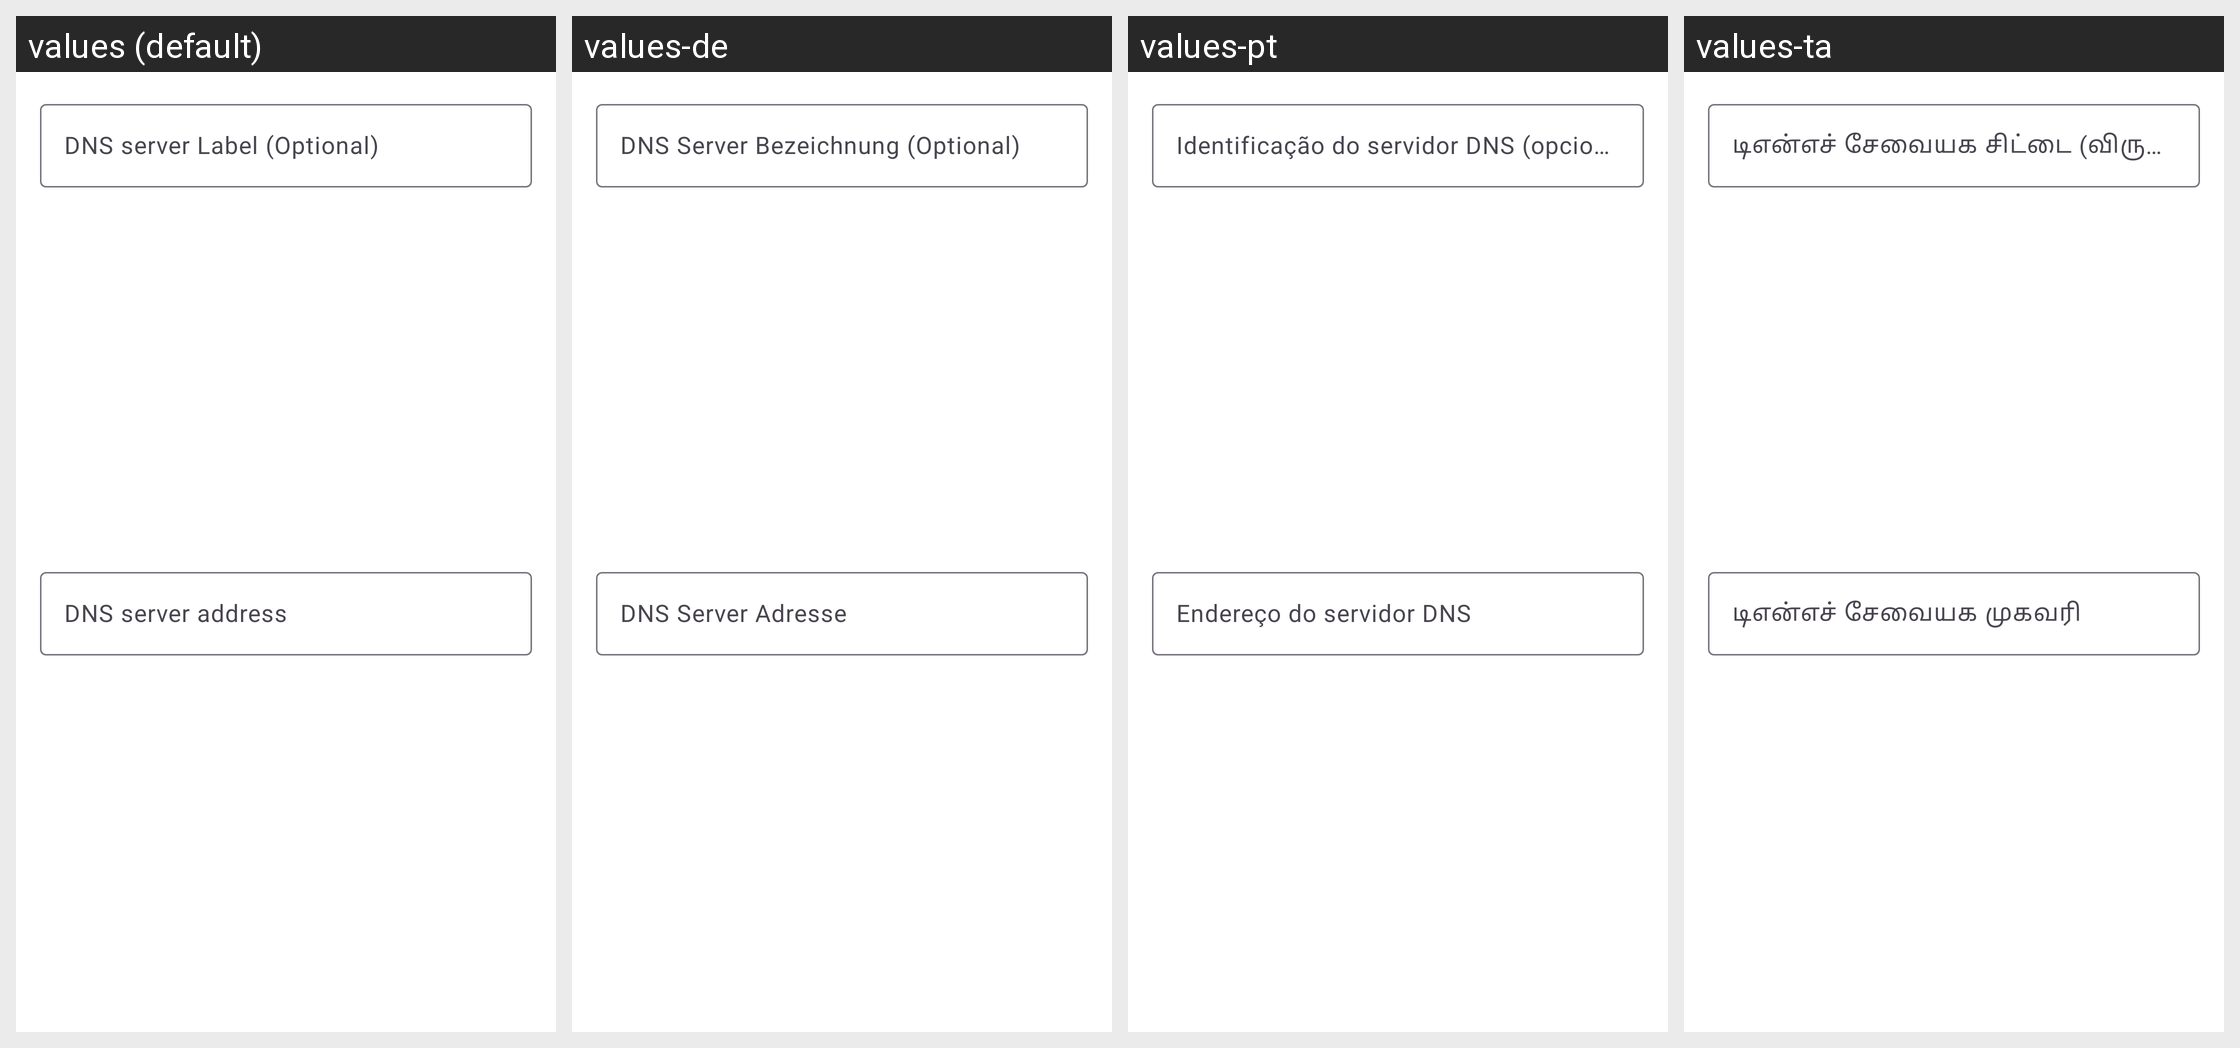

Strings drawn on this Android screen and how each of the app's shown locales translates them:
Android screen res/layout/dialog_add.xml rendered under 4 locales, left to right: values (default), values-de, values-pt, values-ta. Device: Nexus 5 (rendered at 1080×1920; each locale shown at half size, 540×960, under a caption strip naming it); theme Theme.Transparent.
Other locales in the repository, not shown: values-cs, values-es, values-fr, values-hu, values-in, values-it, values-mn, values-pl, values-pt-rBR, values-ru, values-ru-rRU, values-sr, values-tr, values-uk, values-vi, values-zh-rCN, values-zh-rTW.
Strings drawn on this screen, with the default value and each locale's value (text and hints the layout hard-codes, and strings that could not be matched under every locale, appear in the picture but are not listed):

add_edittext_label_hint
  values: DNS server Label (Optional)
  values-de: DNS Server Bezeichnung (Optional)
  values-pt: Identificação do servidor DNS (opcional)
  values-ta: டிஎன்எச் சேவையக சிட்டை (விரும்பினால்)

add_edittext_hint
  values: DNS server address
  values-de: DNS Server Adresse
  values-pt: Endereço do servidor DNS
  values-ta: டிஎன்எச் சேவையக முகவரி
